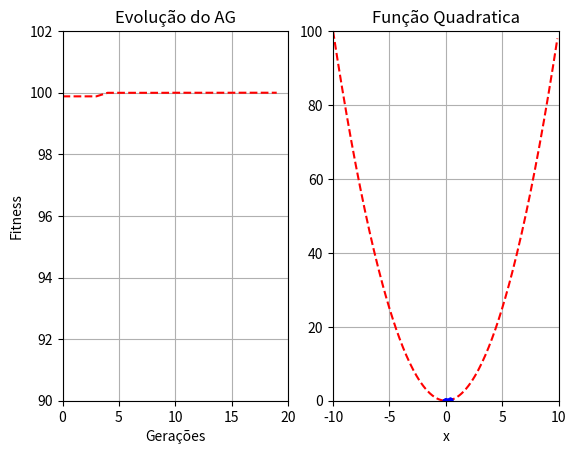

Recreate this plot in Python.
import numpy as np
import pandas as pd
from matplotlib import pyplot as plt

# Conversão de Bits para Inteiro


def binary_to_decimal(binary):
    i, integer = 0, 0
    size = len(binary)
    while i < len(binary):
        integer += int(binary[size - 1 - i])*pow(2, i)
        i += 1
    return integer

# Função de Geração da População Inicial


def populacaoBinaria(L, bits, xmin, xmax):
    # População Inicial Aleatoria Binaria
    temp = np.round(np.random.rand(L, bits))
    Po_Binario = temp.astype('int')
    I = []
    Po = []
    for i in range(0, L):
        x = int(binary_to_decimal(Po_Binario[i, :]))
        I.append(x)
        y = xmin + x*(xmax-xmin)/(2**bits - 1)
        Po.append(y)
    return Po, Po_Binario
    # População Inicial Aleatoria Transformada a Decimal

# Função do Fitness


def fitness(x):
    fit = x**2
    return fit

# Avaliação do Fitnes da População


def avaliacao(Po):
    Fitness = []
    for i in range(0, L):
        # Tornanndo um problema de maximização
        Fitness.append(100-fitness(Po[i]))
    return Fitness

# Seleção dos Individuos para Reprodução


def selecao(Po, Po_Binario, bits, Fitness):
    # Seleção usando o método da roleta
    L = len(Po)
    Probabilidade = np.array(Fitness)/sum(Fitness)
    Prob_Acumulativa = Probabilidade.cumsum()
    #indice_Sel = np.zeros((1,L))
    indice_Sel = []
    for i in range(0, L):
        roleta = np.random.rand()
        z = filter(lambda r: r > roleta, Prob_Acumulativa)
        T = len(list(z))
        indice_Sel.append(L-T)
    Ps_Binario = np.zeros((L, bits))
    Ps = np.zeros((L, 1))
    for i in range(0, L):
        Ps[i] = Po[indice_Sel[i]]
        Ps_Binario[i, :] = Po_Binario[indice_Sel[i], :]
    return Ps, Ps_Binario

# Operação de Cruzamento


def cruzamento(Ps_Binario, L, bits, probc):
    # Operador de Cruzamento
    Pc_Binario = np.zeros((L, bits))
    for i in range(0, int(L/2)):  # Seleciona (L/2) pares
        r = np.random.rand()  # Geração de um número aleatorio
        if r <= probc:  # Se o numero aleatorio for menor do que probc então se realiza o cruzamento
            alfa = np.random.randint(1, bits-1)  # Ponto de Cruzamento
            P1 = Ps_Binario[2*i-1+1, :]  # Pai 1
            P2 = Ps_Binario[2*i+1, :]  # Pai 2
            # Filho 1
            Pc_Binario[2*i-1+1,
                       :] = np.concatenate((P1[0:alfa+1], P2[alfa+1:bits]))
            # Filho 2
            Pc_Binario[2*i+1,
                       :] = np.concatenate((P2[0:alfa+1], P1[alfa+1:bits]))
        else:
            alfa = 0
            Pc_Binario[2*i-1+1, :] = Ps_Binario[2*i-1+1, :]  # Copia o Pai 1
            Pc_Binario[2*i+1, :] = Ps_Binario[2*i+1, :]  # Copia o Pai 2
    return Pc_Binario

# Operador de Mutação


def mutacao(Pc_Binario, bits, L, loop, probm, xmin, xmax):
    Pm_Binario = Pc_Binario
    for i in range(0, L):
        for j in range(0, bits):
            r = np.random.rand()  # Geração de um número aleatorio
            if r <= probm:  # Se o numero aleatorio for menor do que probm então se realiza a mutação
                if (Pc_Binario[i][j] == 1):
                    Pm_Binario[i][j] = 0
                elif (Pc_Binario[i][j] == 0):
                    Pm_Binario[i][j] = 1
    # Avaliação da População após a Mutação
    Fitness_Final = []
    Pfinal = []
    for i in range(0, L):
        x = int(binary_to_decimal(Pm_Binario[i, :]))
        y = xmin + x*(xmax-xmin)/(2**bits - 1)
        Pfinal.append(y)
        Fitness_Final.append(100-fitness(y))
    return Pm_Binario, Fitness_Final, Pfinal


# Operador de Elitismo
def elitismo(Fitness_Inicial, Fitness_Final, loop, Po, Po_Binario, Pm_Binario, Pfinal):

    # Substituindo o pior da População Inicial com o Melhor da População Final
    Bad_Inicial = np.argmin(Fitness_Inicial)
    Best_Final = np.argmax(Fitness_Final)

    if Fitness_Final[Best_Final] > Fitness_Inicial[Bad_Inicial]:
        Po[Bad_Inicial] = Pfinal[Best_Final]
        Po_Binario[Bad_Inicial, :] = Pm_Binario[Best_Final, :]
        Fitness_Inicial = avaliacao(Po)
    return Po, Po_Binario, Fitness_Inicial


# **************************************************************
# PROGRAMA PRINCIPAL
# np.random.seed(500)
xmin = -10  # Valor mínimo
xmax = 10  # Valor máximo
L = 10  # Tamanho da população
probc = 0.8  # Probabilidade de Cruzamento
probm = 0.05  # Probabilidade de mutação
geracoes = 20  # Numero de Gerações
bits = 15  # Número de Bits para a representação do número
Po, Po_Binario = populacaoBinaria(L, bits, xmin, xmax)  # População inicial
Fitness_Inicial = avaliacao(Po)  # Avaliação do fitness da população inicial
linha = []
out = []
SolucaoX = []
# ALGORITMO GENETICO
for loop in range(0, geracoes):
    out.append(max(Fitness_Inicial))
    linha.append(loop)
    indice_Best_Solucao = np.argmax(Fitness_Inicial)
    SolucaoX.append(Po[indice_Best_Solucao])
    # Operador de Seleção Roleta
    Ps, Ps_Binario = selecao(Po, Po_Binario, bits, Fitness_Inicial)
    # Operador de Cruzamento
    Pc_Binario = cruzamento(Ps_Binario, L, bits, probc)
    # Operador de Mutação
    Pm_Binario, Fitness_Final, Pfinal = mutacao(
        Pc_Binario, bits, L, loop, probm, xmin, xmax)
    # operador de Elitismo
    Po, Po_Binario, Fitness_Inicial = elitismo(
        Fitness_Inicial, Fitness_Final, loop, Po, Po_Binario, Pm_Binario, Pfinal)


in_array = np.arange(xmin, xmax, 0.1)
out_array = []
lista = range(len(in_array))
for i in lista:
    out_array.append(in_array[i]**2)

SolucaoY = []
lista2 = range(len(SolucaoX))
for i in lista2:
    SolucaoY.append(SolucaoX[i]**2)


# Solução Final
plt.subplot(1, 2, 1)
plt.plot(linha, out, 'r--')
plt.axis([0, geracoes, 90, 102])
plt.xlabel('Gerações')
plt.ylabel('Fitness')
plt.title('Evolução do AG')
plt.grid('on')

plt.subplot(1, 2, 2)
plt.plot(in_array, out_array, 'r--', SolucaoX, SolucaoY, 'b.')
plt.axis([xmin, xmax, 0, 100])
plt.xlabel('x')
plt.title('Função Quadratica')
plt.grid('on')
